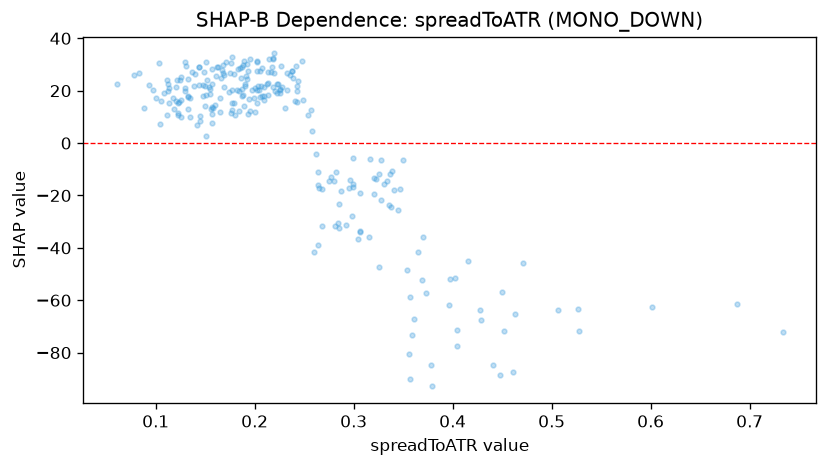

Source data for this figure (header and first rows):
feature_value, shap_value
0.2135, 23.12
0.1566, 11.26
0.1138, 15.46
0.2185, 32.19
0.1546, 18.63
0.2192, 34.22
0.218, 29.17
0.2183, 32.35
0.2417, 29.33
0.2027, 20.13
0.1495, 14.15
0.1474, 17.81
0.1574, 13.82
0.187, 17.87
0.2021, 15.12
0.2055, 17.77
0.2322, 20.14
0.2276, 21.52
0.2258, 18.99
0.2222, 19.04
0.2207, 20.06
0.4022, -51.66
0.1189, 12.84
0.1221, 11.63
0.2646, -17.2
0.0883, 13.26
0.2375, 27.59
0.1256, 25.39
0.1175, 17.06
0.1253, 9.912
0.2877, -18.26
0.1646, 17.25
0.1553, 20.77
0.126, 16.36
0.1306, 29.25
0.1487, 26.98
0.1574, 28.38
0.1691, 21.4
0.1994, 17.3
0.197, 20.13
0.4156, -44.9
0.2078, 17.87
0.1607, 25.74
0.0971, 20.33
0.1327, 17.62
0.1399, 26.32
0.1503, 21.95
0.2023, 27.68
0.448, -88.71
0.1954, 31.94
0.1916, 25.7
0.1883, 29.77
0.1443, 29.01
0.1621, 29.2
0.1771, 20.17
0.3781, -84.63
0.151, 31.14
0.1301, 30.87
0.1442, 22.23
0.1478, 22.2
... 193 more rows
